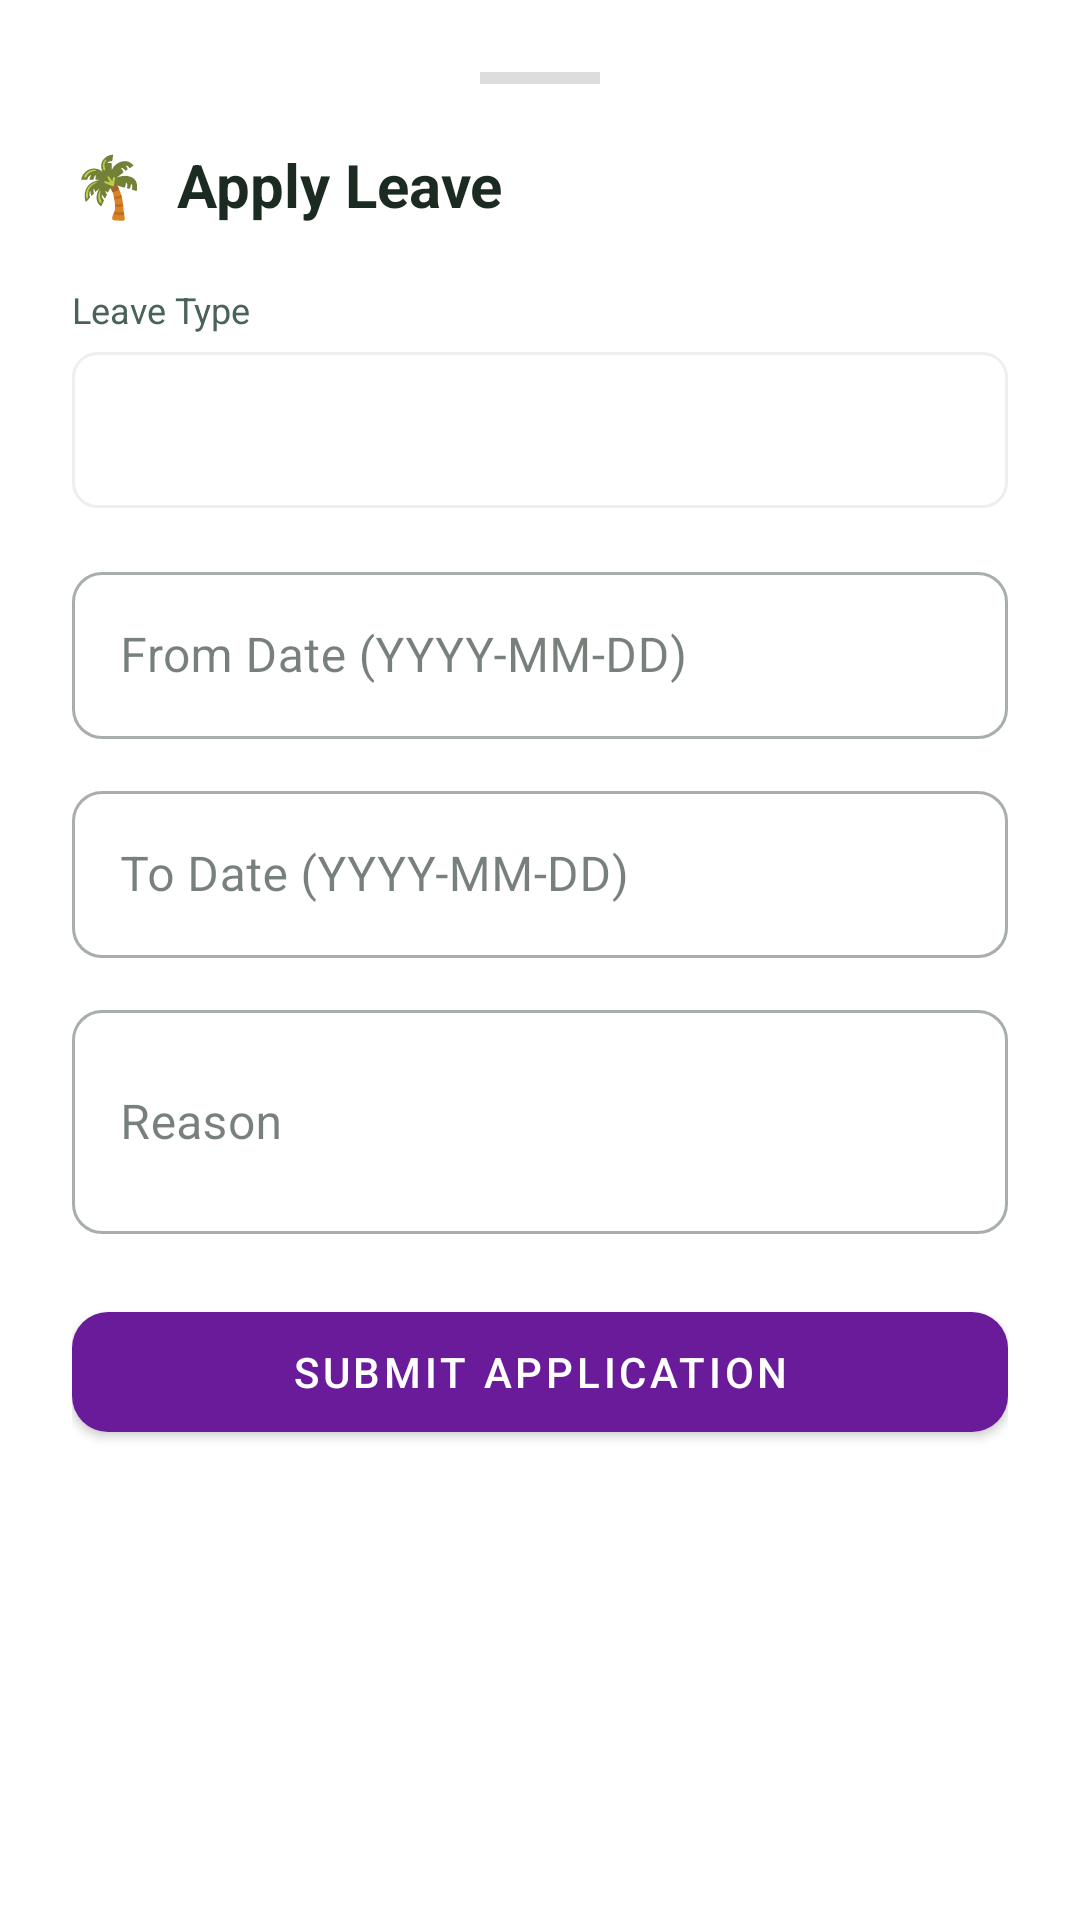

Android layout source for this screen:
<!-- AndroidManifest.xml: application theme Theme.KrishiHR -->
<!-- res/layout/bottom_sheet_apply_leave.xml -->
<?xml version="1.0" encoding="utf-8"?>
<LinearLayout xmlns:android="http://schemas.android.com/apk/res/android"
    xmlns:app="http://schemas.android.com/apk/res-auto"
    android:layout_width="match_parent" android:layout_height="wrap_content"
    android:orientation="vertical" android:padding="24dp" android:background="@color/white">

    <View android:layout_width="40dp" android:layout_height="4dp"
        android:background="#DDDDDD" android:layout_gravity="center" android:layout_marginBottom="20dp"/>

    <TextView android:layout_width="wrap_content" android:layout_height="wrap_content"
        android:text="🌴  Apply Leave" android:textColor="@color/text_primary"
        android:textSize="20sp" android:textStyle="bold" android:layout_marginBottom="20dp"/>

    <TextView android:layout_width="wrap_content" android:layout_height="wrap_content"
        android:text="Leave Type" android:textColor="@color/text_secondary"
        android:textSize="12sp" android:layout_marginBottom="6dp"/>

    <Spinner android:id="@+id/spinnerLeaveType"
        android:layout_width="match_parent" android:layout_height="52dp"
        android:background="@drawable/bg_spinner" android:paddingHorizontal="12dp"
        android:layout_marginBottom="16dp"/>

    <com.google.android.material.textfield.TextInputLayout
        style="@style/Widget.MaterialComponents.TextInputLayout.OutlinedBox"
        android:layout_width="match_parent" android:layout_height="wrap_content"
        android:hint="From Date (YYYY-MM-DD)" android:layout_marginBottom="12dp"
        app:boxCornerRadiusTopStart="10dp" app:boxCornerRadiusTopEnd="10dp"
        app:boxCornerRadiusBottomStart="10dp" app:boxCornerRadiusBottomEnd="10dp">
        <com.google.android.material.textfield.TextInputEditText
            android:id="@+id/etFromDate" android:layout_width="match_parent"
            android:layout_height="wrap_content" android:inputType="date"/>
    </com.google.android.material.textfield.TextInputLayout>

    <com.google.android.material.textfield.TextInputLayout
        style="@style/Widget.MaterialComponents.TextInputLayout.OutlinedBox"
        android:layout_width="match_parent" android:layout_height="wrap_content"
        android:hint="To Date (YYYY-MM-DD)" android:layout_marginBottom="12dp"
        app:boxCornerRadiusTopStart="10dp" app:boxCornerRadiusTopEnd="10dp"
        app:boxCornerRadiusBottomStart="10dp" app:boxCornerRadiusBottomEnd="10dp">
        <com.google.android.material.textfield.TextInputEditText
            android:id="@+id/etToDate" android:layout_width="match_parent"
            android:layout_height="wrap_content" android:inputType="date"/>
    </com.google.android.material.textfield.TextInputLayout>

    <com.google.android.material.textfield.TextInputLayout
        style="@style/Widget.MaterialComponents.TextInputLayout.OutlinedBox"
        android:layout_width="match_parent" android:layout_height="wrap_content"
        android:hint="Reason" android:layout_marginBottom="20dp"
        app:boxCornerRadiusTopStart="10dp" app:boxCornerRadiusTopEnd="10dp"
        app:boxCornerRadiusBottomStart="10dp" app:boxCornerRadiusBottomEnd="10dp">
        <com.google.android.material.textfield.TextInputEditText
            android:id="@+id/etLeaveReason" android:layout_width="match_parent"
            android:layout_height="wrap_content" android:inputType="textMultiLine"
            android:minLines="2" android:maxLines="4"/>
    </com.google.android.material.textfield.TextInputLayout>

    <com.google.android.material.button.MaterialButton
        android:id="@+id/btnSubmitLeave" android:layout_width="match_parent"
        android:layout_height="52dp" android:text="Submit Application"
        android:textColor="@color/white" app:cornerRadius="12dp"
        app:backgroundTint="@color/accent_purple"/>
</LinearLayout>
<!-- resources referenced by this layout -->
<resources>
  <color name="accent_purple">#6A1B9A</color>
  <color name="text_primary">#1C2B22</color>
  <color name="text_secondary">#4A635A</color>
  <color name="white">#FFFFFF</color>
  <!-- drawable bg_spinner (drawable) -->
  <?xml version="1.0" encoding="utf-8"?>
  <shape xmlns:android="http://schemas.android.com/apk/res/android" android:shape="rectangle">
      <solid android:color="@color/white"/>
      <stroke android:width="1dp" android:color="@color/divider"/>
      <corners android:radius="8dp"/>
  </shape>
  <style name="Theme.KrishiHR" parent="Theme.MaterialComponents.Light.NoActionBar">
          <item name="colorPrimary">@color/primary</item>
          <item name="colorPrimaryVariant">@color/primary_dark</item>
          <item name="colorOnPrimary">@color/white</item>
          <item name="colorSecondary">@color/accent_orange</item>
          <item name="colorSecondaryVariant">@color/accent_orange</item>
          <item name="colorOnSecondary">@color/white</item>
          <item name="android:colorBackground">@color/background</item>
          <item name="colorSurface">@color/surface</item>
          <item name="colorOnSurface">@color/text_primary</item>
          <item name="android:statusBarColor">#FFFFFF</item>
          <item name="android:windowLightStatusBar" tools:targetApi="m">true</item>
          <item name="android:navigationBarColor">@color/white</item>
          <item name="android:windowLightNavigationBar" tools:targetApi="o_mr1">true</item>
          <item name="materialCardViewStyle">@style/KrishiHR.CardView</item>
          <item name="shapeAppearanceMediumComponent">@style/ShapeAppearance.KrishiHR.MediumComponent</item>
          <item name="shapeAppearanceLargeComponent">@style/ShapeAppearance.KrishiHR.LargeComponent</item>
      </style>
  <color name="divider">#EEEEEE</color>
  <color name="primary">#2E7D45</color>
  <color name="primary_dark">#1B5E32</color>
  <color name="accent_orange">#E65100</color>
  <color name="background">#F5F7F6</color>
  <color name="surface">#FFFFFF</color>
  <style name="KrishiHR.CardView" parent="Widget.MaterialComponents.CardView">
          <item name="cardElevation">2dp</item>
          <item name="cardCornerRadius">16dp</item>
          <item name="cardBackgroundColor">@color/surface</item>
      </style>
  <style name="ShapeAppearance.KrishiHR.MediumComponent" parent="ShapeAppearance.MaterialComponents.MediumComponent">
          <item name="cornerFamily">rounded</item>
          <item name="cornerSize">12dp</item>
      </style>
  <style name="ShapeAppearance.KrishiHR.LargeComponent" parent="ShapeAppearance.MaterialComponents.LargeComponent">
          <item name="cornerFamily">rounded</item>
          <item name="cornerSize">20dp</item>
      </style>
</resources>
